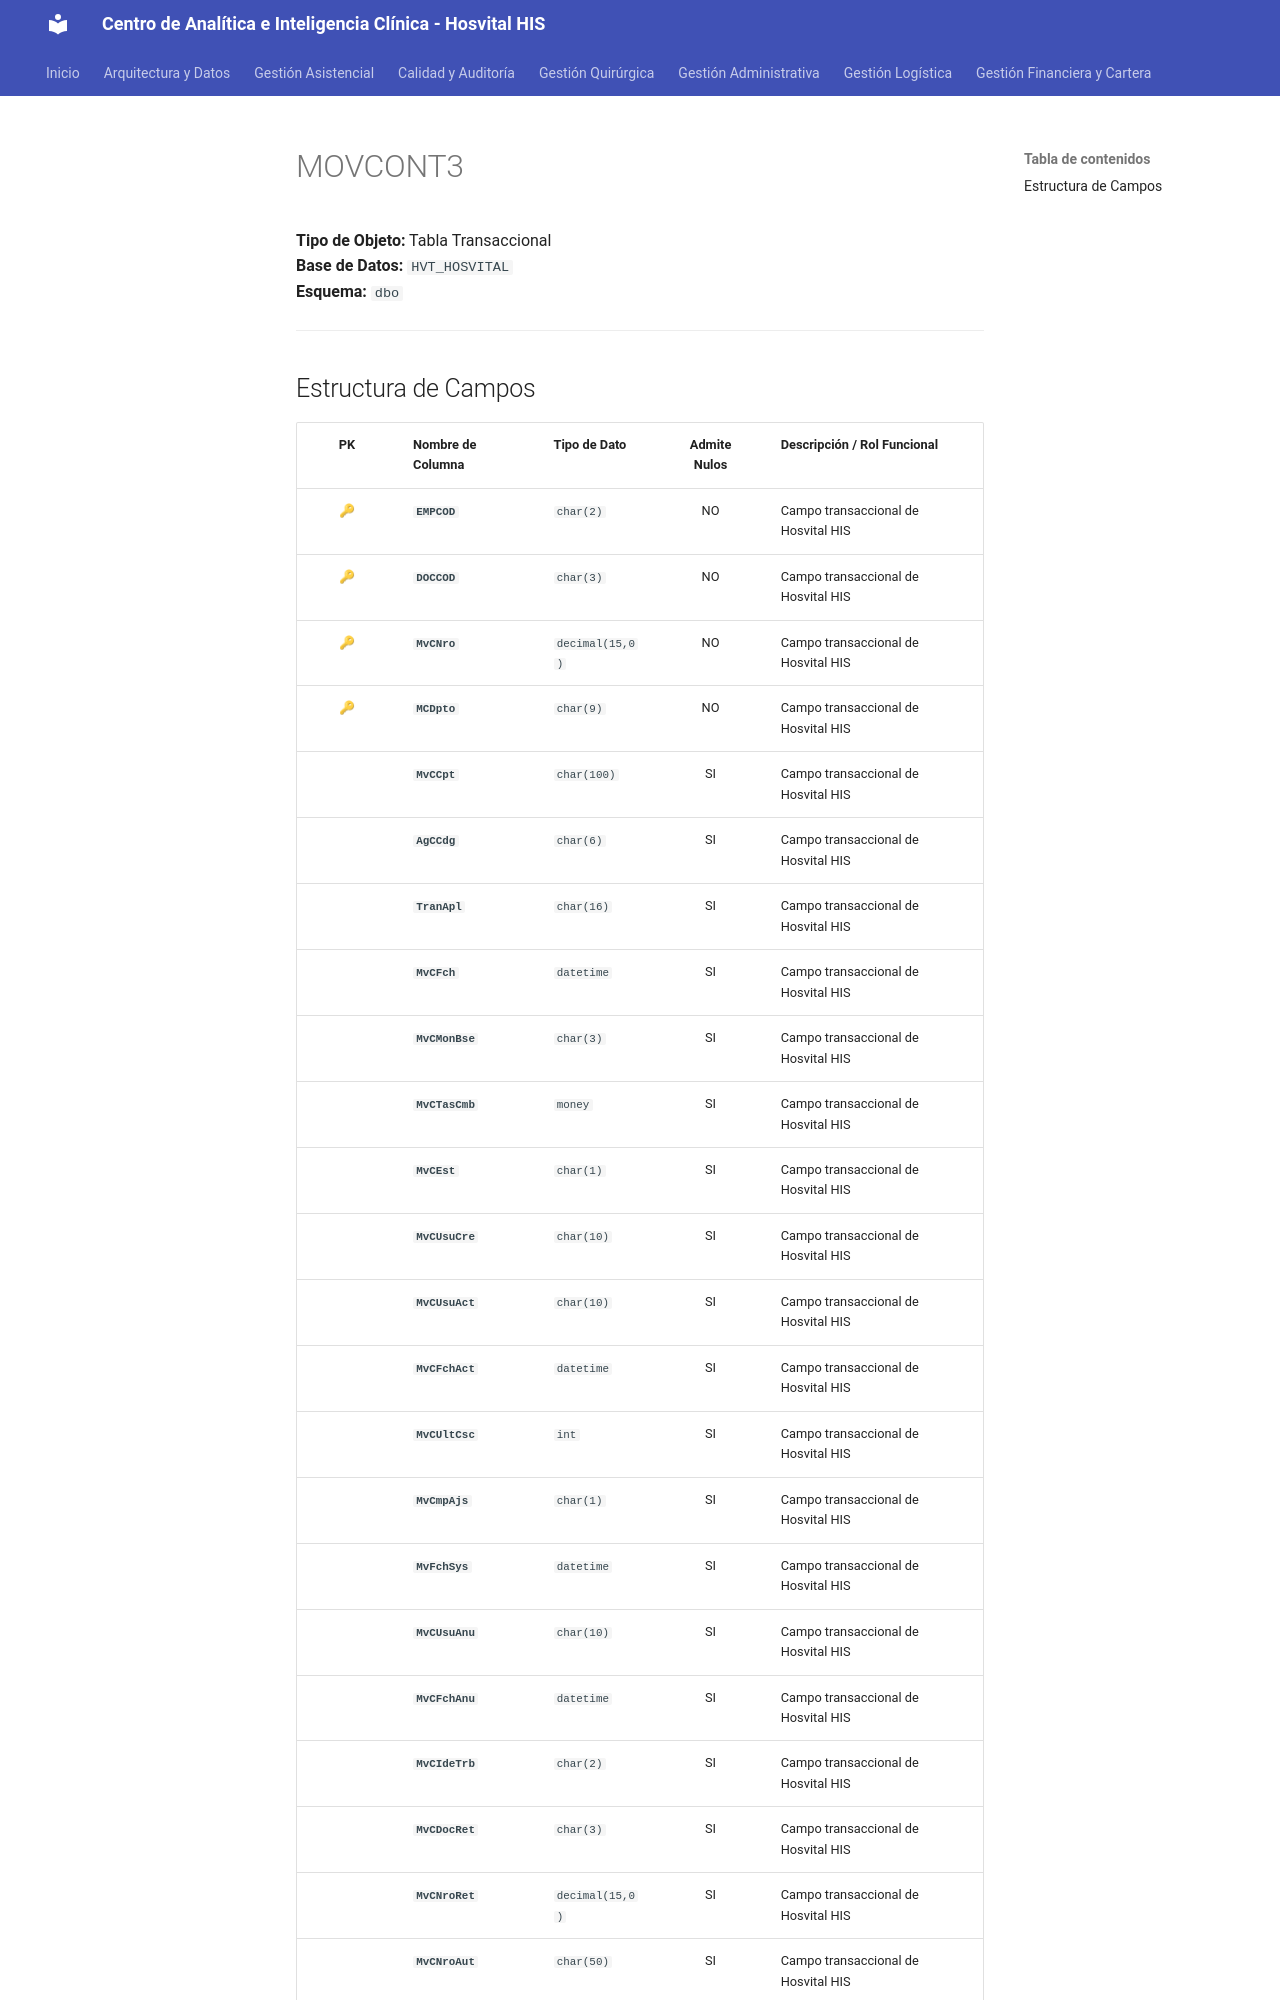

repository: SoporteSaludtech/superset-docs · page: diccionario-general/MOVCONT3/index.html · generator: mkdocs

# MOVCONT3

**Tipo de Objeto:** Tabla Transaccional  
**Base de Datos:** `HVT_HOSVITAL`  
**Esquema:** `dbo`

---

## Estructura de Campos

| PK | Nombre de Columna | Tipo de Dato | Admite Nulos | Descripción / Rol Funcional |
| :-: | :--- | :--- | :-: | :--- |
| 🔑 | **`EMPCOD`** | `char(2)` | NO | Campo transaccional de Hosvital HIS |
| 🔑 | **`DOCCOD`** | `char(3)` | NO | Campo transaccional de Hosvital HIS |
| 🔑 | **`MvCNro`** | `decimal(15,0)` | NO | Campo transaccional de Hosvital HIS |
| 🔑 | **`MCDpto`** | `char(9)` | NO | Campo transaccional de Hosvital HIS |
|  | **`MvCCpt`** | `char(100)` | SI | Campo transaccional de Hosvital HIS |
|  | **`AgCCdg`** | `char(6)` | SI | Campo transaccional de Hosvital HIS |
|  | **`TranApl`** | `char(16)` | SI | Campo transaccional de Hosvital HIS |
|  | **`MvCFch`** | `datetime` | SI | Campo transaccional de Hosvital HIS |
|  | **`MvCMonBse`** | `char(3)` | SI | Campo transaccional de Hosvital HIS |
|  | **`MvCTasCmb`** | `money` | SI | Campo transaccional de Hosvital HIS |
|  | **`MvCEst`** | `char(1)` | SI | Campo transaccional de Hosvital HIS |
|  | **`MvCUsuCre`** | `char(10)` | SI | Campo transaccional de Hosvital HIS |
|  | **`MvCUsuAct`** | `char(10)` | SI | Campo transaccional de Hosvital HIS |
|  | **`MvCFchAct`** | `datetime` | SI | Campo transaccional de Hosvital HIS |
|  | **`MvCUltCsc`** | `int` | SI | Campo transaccional de Hosvital HIS |
|  | **`MvCmpAjs`** | `char(1)` | SI | Campo transaccional de Hosvital HIS |
|  | **`MvFchSys`** | `datetime` | SI | Campo transaccional de Hosvital HIS |
|  | **`MvCUsuAnu`** | `char(10)` | SI | Campo transaccional de Hosvital HIS |
|  | **`MvCFchAnu`** | `datetime` | SI | Campo transaccional de Hosvital HIS |
|  | **`MvCIdeTrb`** | `char(2)` | SI | Campo transaccional de Hosvital HIS |
|  | **`MvCDocRet`** | `char(3)` | SI | Campo transaccional de Hosvital HIS |
|  | **`MvCNroRet`** | `decimal(15,0)` | SI | Campo transaccional de Hosvital HIS |
|  | **`MvCNroAut`** | `char(50)` | SI | Campo transaccional de Hosvital HIS |
|  | **`MvCFchEmi`** | `datetime` | SI | Campo transaccional de Hosvital HIS |
|  | **`MvCFchAut`** | `datetime` | SI | Campo tra
